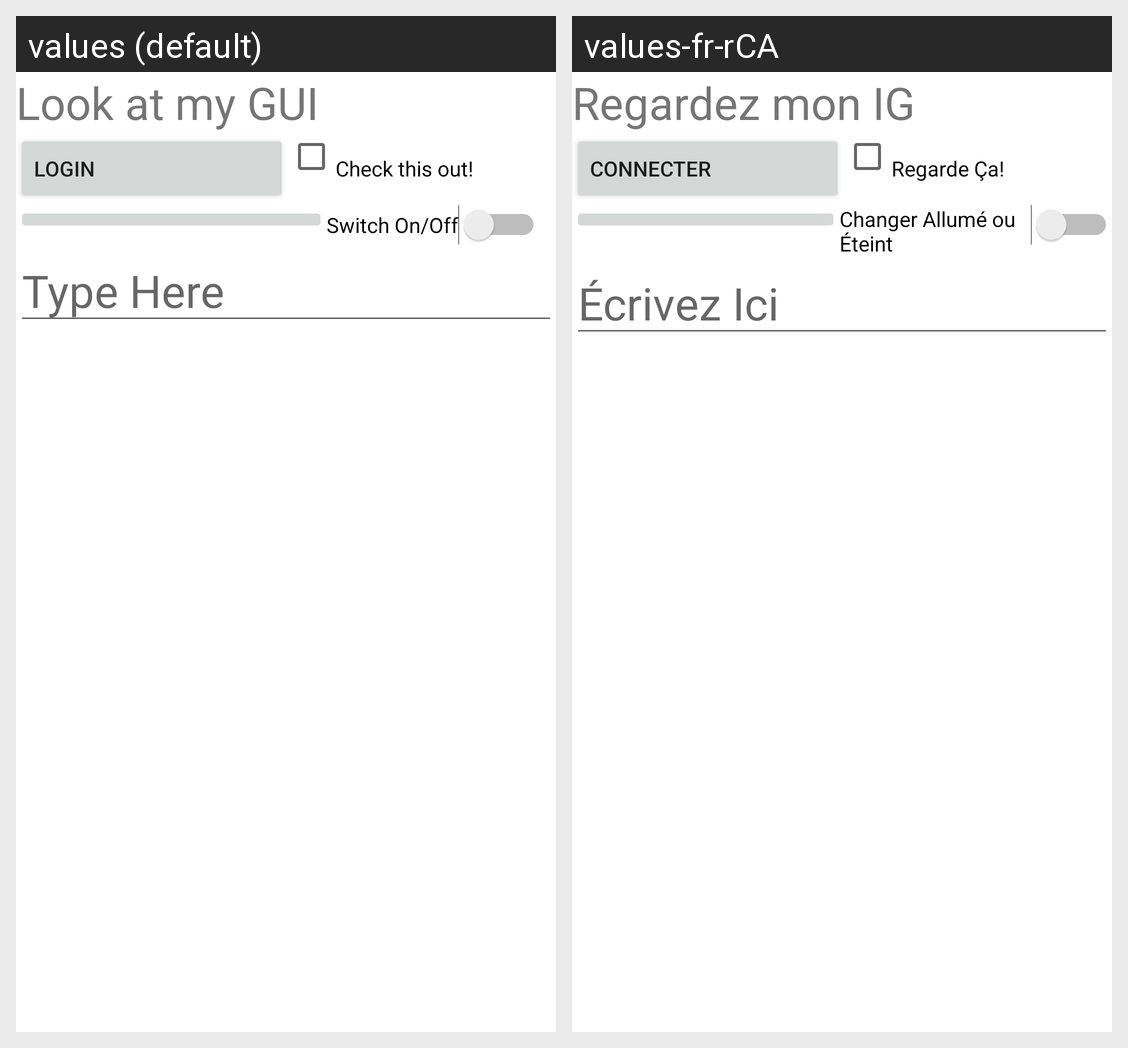

Strings drawn on this Android screen and how each of the app's shown locales translates them:
Android screen res/layout/activity_main_linear.xml rendered under 2 locales, left to right: values (default), values-fr-rCA. Device: Nexus 5 (rendered at 1080×1920; each locale shown at half size, 540×960, under a caption strip naming it); theme Theme.AndroidLabs.
Strings drawn on this screen, with the default value and each locale's value (text and hints the layout hard-codes, and strings that could not be matched under every locale, appear in the picture but are not listed):

hello_message
  values: Look at my GUI
  values-fr-rCA: Regardez mon IG

ButtonText
  values: Login
  values-fr-rCA: Connecter

CheckText
  values: Check this out!
  values-fr-rCA: Regarde Ça!

SwitchText
  values: Switch On/Off
  values-fr-rCA: Changer Allumé ou Éteint

edit_message
  values: Type Here
  values-fr-rCA: Écrivez Ici
